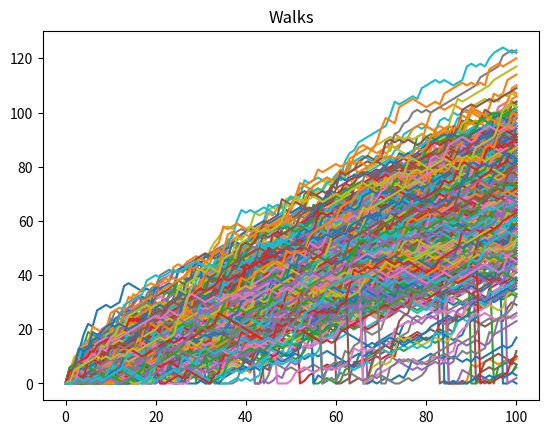
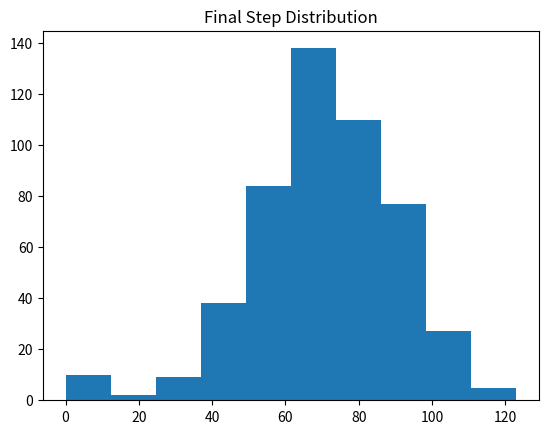

Source code (Python) for these figures, in order:
#Este ejercicio nace de un juego propuesto por DataCamp, el cual consiste en:
## Estamos en el piso 0 de un gran edificio, queremos llegar al piso 60 y nuestro movimiento dentro del 
## edificio está determinado por un dado que lanzaremos 100 veces de la siguiente forma:
### * Si obtenemos un 1 ó 2 descendemos un piso ( en el caso del piso 0 permanecemos en él)
### * Si obtenemos un 3,4 ó 5 subimos un piso
### * Si obtenemos un 6 volvemos a lanzar el dado y subimos la cantidad de pisos correspondiente al número que hemos obtenido.
#### Aparte de eso, somos un poco torpes y tenemos una probabilidad de 0.1% de caernos, lo cual nos devolvería de inmediato al piso 0.
#### 1) Queremos saber cuál sería la probabilidad de llegar mínimo al piso 60 después de haber repetido el experimento 500 veces.
#### 2) Graficar con líneas continuas cada uno de los recorridos y mediante un histograma observar la distribución de probabilidades.

import numpy as np
import matplotlib.pyplot as plt

# Inicializar la lista que contendrá todos nuestros recorridos simulados
all_walks = []

# Simula nuestro recorrido por el edificio 500 veces
for i in range(500) :

    # Simula el lanzamiento del dado 100 veces y nuestro avance dentro del edificio
    random_walk = [0]
    for x in range(100) :
        step = random_walk[-1]
        dice = np.random.randint(1,7)

        if dice <= 2:
            step = max(0, step - 1)
        elif dice <= 5:
            step = step + 1
        else:
            step = step + np.random.randint(1,7)
        # Simula nuestra posible caida
        if np.random.rand() <= 0.001:
            step = 0
        #Adjunta nuestro avance a través del edificio a nuestro recorrido.
        random_walk.append(step)

    # Adjunta nuestro recorrido del edificio a la lista de los demás recorridos simulados
    all_walks.append(random_walk)

# Imprime todos los recorridos simulados (500)
#print(all_walks)

#Transpone la matriz de recorridos para que matplotlib la pueda entender y graficar bien
np_all_walks = np.transpose(np.array(all_walks))
final_step = np_all_walks[-1]
plt.figure(1)
plt.plot(np_all_walks)
plt.title('Walks')
plt.figure(2)
plt.hist(final_step)
plt.title('Final Step Distribution')
plt.show()
print('La probabilidad de llegar al piso 60 es de {} %'.format(len(final_step[final_step > 60])*100/500))